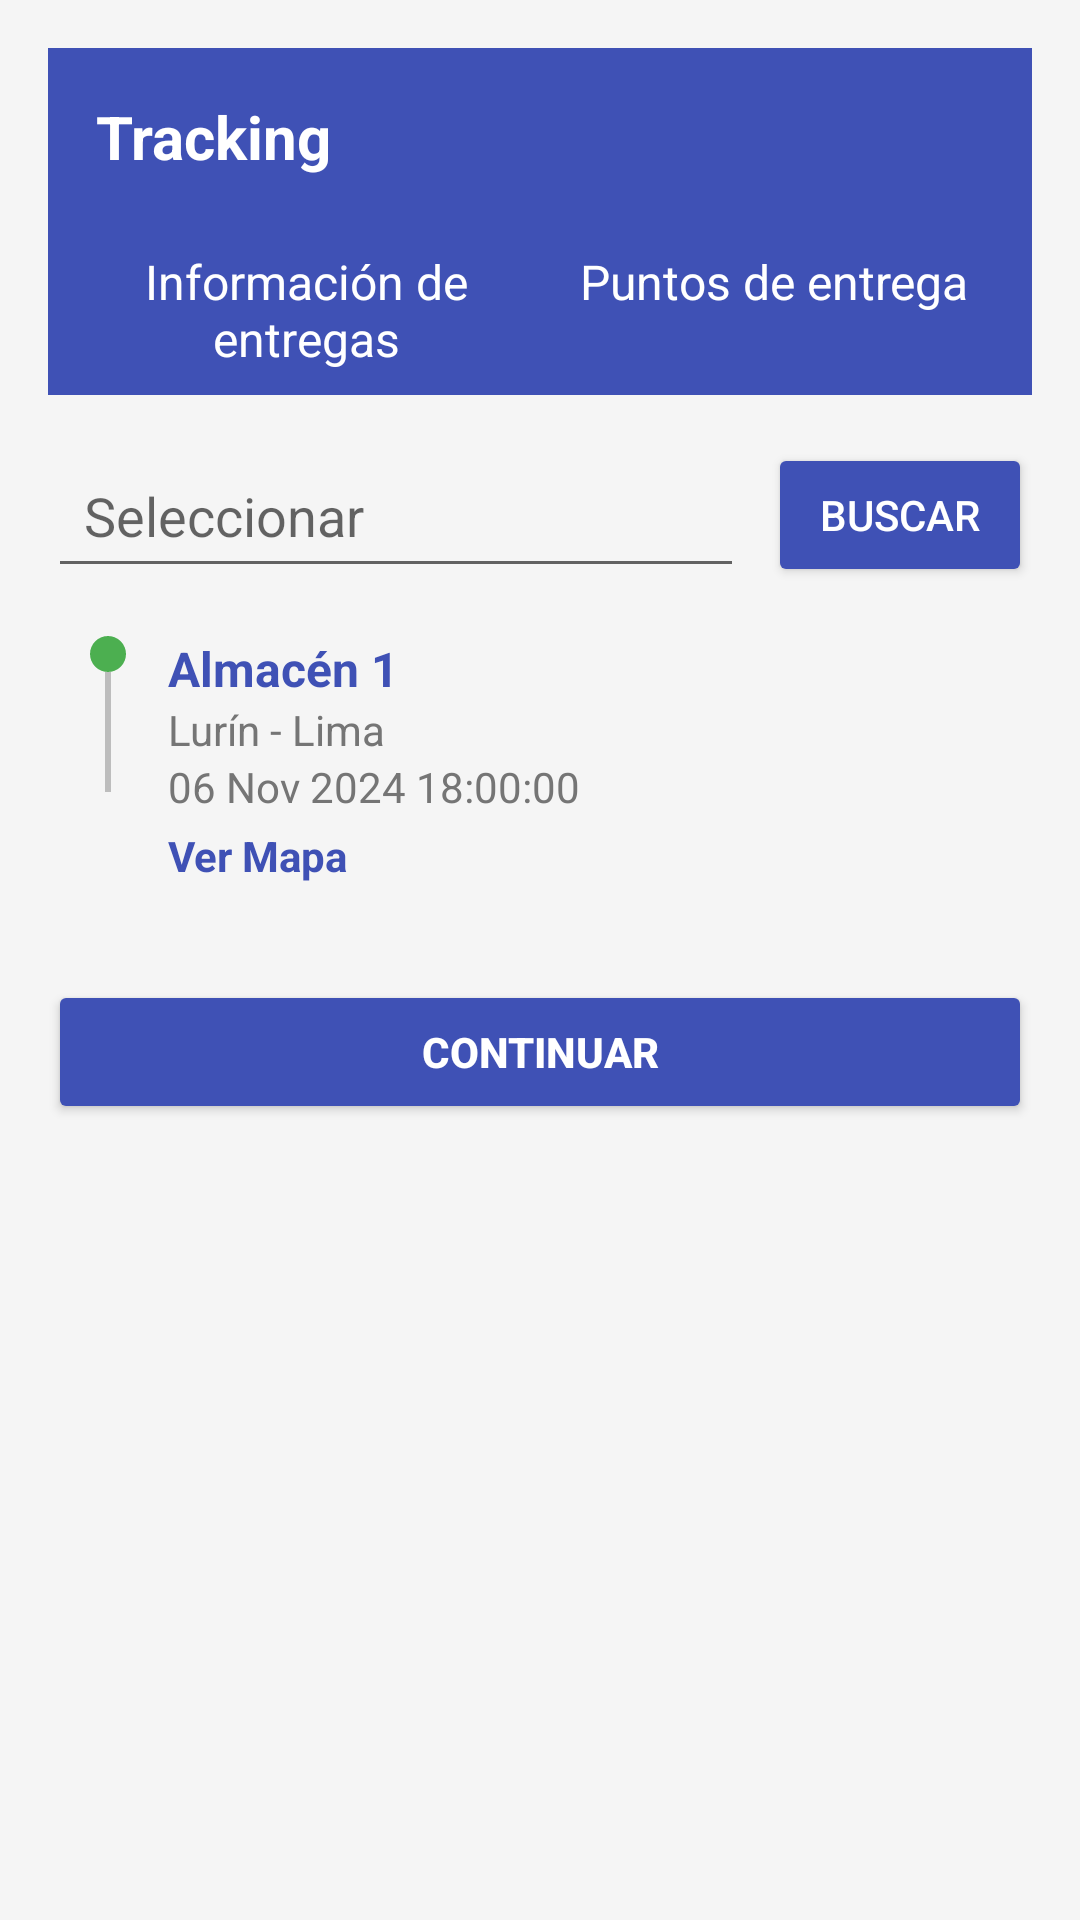

Reconstruct the res/layout file that produces this screen, plus the resources it refers to.
<!-- AndroidManifest.xml: application theme Theme.AppTracking -->
<!-- res/layout/activity_vehiculo_tracking.xml -->
<?xml version="1.0" encoding="utf-8"?>
<ScrollView
xmlns:android="http://schemas.android.com/apk/res/android"
android:id="@+id/main"
android:layout_width="match_parent"
android:layout_height="match_parent"
android:padding="16dp"
android:background="@color/backgroundColor">

<LinearLayout
    android:layout_width="match_parent"
    android:layout_height="wrap_content"
    android:orientation="vertical">

    
    <LinearLayout
        android:layout_width="match_parent"
        android:layout_height="wrap_content"
        android:background="@color/colorPrimary"
        android:padding="16dp"
        android:orientation="horizontal">

        <TextView
            android:layout_width="wrap_content"
            android:layout_height="wrap_content"
            android:text="Tracking"
            android:textSize="20sp"
            android:textStyle="bold"
            android:textColor="@android:color/white" />
    </LinearLayout>

    
    <LinearLayout
        android:layout_width="match_parent"
        android:layout_height="wrap_content"
        android:orientation="horizontal"
        android:background="@color/colorPrimary"
        android:padding="8dp">

        <TextView
            android:layout_width="0dp"
            android:layout_height="wrap_content"
            android:layout_weight="1"
            android:text="Información de entregas"
            android:textSize="16sp"
            android:textColor="@android:color/white"
            android:gravity="center" />

        <TextView
            android:layout_width="0dp"
            android:layout_height="wrap_content"
            android:layout_weight="1"
            android:text="Puntos de entrega"
            android:textSize="16sp"
            android:textColor="@android:color/white"
            android:gravity="center" />
    </LinearLayout>

    
    <LinearLayout
        android:layout_width="match_parent"
        android:layout_height="wrap_content"
        android:orientation="horizontal"
        android:gravity="center_vertical"
        android:layout_marginTop="16dp">

        <EditText
            android:id="@+id/etSelectDate"
            android:layout_width="0dp"
            android:layout_height="wrap_content"
            android:layout_weight="1"
            android:hint="Seleccionar"
            android:padding="12dp"
            android:inputType="date" />

        <Button
            android:id="@+id/btnSearch"
            android:layout_width="wrap_content"
            android:layout_height="wrap_content"
            android:text="Buscar"
            android:backgroundTint="@color/colorPrimary"
            android:textColor="@android:color/white"
            android:layout_marginStart="8dp" />
    </LinearLayout>

    
    <LinearLayout
        android:layout_width="match_parent"
        android:layout_height="wrap_content"
        android:orientation="vertical"
        android:layout_marginTop="16dp">

        
        <LinearLayout
            android:layout_width="match_parent"
            android:layout_height="wrap_content"
            android:orientation="horizontal"
            android:paddingBottom="16dp">

            
            <LinearLayout
                android:layout_width="40dp"
                android:layout_height="wrap_content"
                android:orientation="vertical"
                android:gravity="center">

                
                <ImageView
                    android:layout_width="12dp"
                    android:layout_height="12dp"
                    android:layout_gravity="center"
                    android:src="@drawable/point_green" />

                
                <ImageView
                    android:layout_width="2dp"
                    android:layout_height="40dp"
                    android:layout_gravity="center"
                    android:src="@drawable/line_dotted" />
            </LinearLayout>

            
            <LinearLayout
                android:layout_width="0dp"
                android:layout_height="wrap_content"
                android:layout_weight="1"
                android:orientation="vertical">

                <TextView
                    android:layout_width="wrap_content"
                    android:layout_height="wrap_content"
                    android:text="Almacén 1"
                    android:textSize="16sp"
                    android:textStyle="bold"
                    android:textColor="@color/colorPrimary" />

                <TextView
                    android:layout_width="wrap_content"
                    android:layout_height="wrap_content"
                    android:text="Lurín - Lima"
                    android:textSize="14sp"
                    android:textColor="@color/textColorSecondary" />

                <TextView
                    android:layout_width="wrap_content"
                    android:layout_height="wrap_content"
                    android:text="06 Nov 2024 18:00:00"
                    android:textSize="14sp"
                    android:textColor="@color/textColorSecondary" />

                <TextView
                    android:layout_width="wrap_content"
                    android:layout_height="wrap_content"
                    android:text="Ver Mapa"
                    android:textColor="@color/colorPrimary"
                    android:textStyle="bold"
                    android:layout_marginTop="4dp" />
            </LinearLayout>
        </LinearLayout>

        <Button
            android:id="@+id/btnContinue"
            android:layout_width="match_parent"
            android:layout_height="wrap_content"
            android:text="Continuar"
            android:layout_marginTop="16dp"
            android:backgroundTint="@color/colorPrimary"
            android:textColor="@android:color/white"
            android:textStyle="bold"
            android:padding="12dp" />

        
    </LinearLayout>

</LinearLayout>
</ScrollView>
<!-- resources referenced by this layout -->
<resources>
  <color name="backgroundColor">#F5F5F5</color>
  <color name="colorPrimary">#3F51B5</color>
  <color name="textColorSecondary">#757575</color>
  <!-- drawable line_dotted (drawable) -->
  <?xml version="1.0" encoding="utf-8"?>
  <layer-list xmlns:android="http://schemas.android.com/apk/res/android">
      <item>
          <shape
              android:shape="rectangle">
              <size android:width="2dp" android:height="40dp"/>
              <solid android:color="#BDBDBD"/> 
          </shape>
      </item>
  </layer-list>
  <!-- drawable point_green (drawable) -->
  <?xml version="1.0" encoding="utf-8"?>
  <shape xmlns:android="http://schemas.android.com/apk/res/android"
      android:shape="oval">
      <solid android:color="#4CAF50"/> 
      <size android:width="12dp" android:height="12dp"/>
  </shape>
  <style name="Theme.AppTracking" parent="Theme.MaterialComponents.DayNight.DarkActionBar">
          
          <item name="colorPrimary">@color/purple_500</item>
          <item name="colorPrimaryVariant">@color/purple_700</item>
          <item name="colorOnPrimary">@color/white</item>
          
          <item name="colorSecondary">@color/teal_200</item>
          <item name="colorSecondaryVariant">@color/teal_700</item>
          <item name="colorOnSecondary">@color/black</item>
          
          <item name="android:statusBarColor">?attr/colorPrimaryVariant</item>
          
      </style>
  <color name="purple_500">#FF6200EE</color>
  <color name="purple_700">#FF3700B3</color>
  <color name="white">#FFFFFFFF</color>
  <color name="teal_200">#FF03DAC5</color>
  <color name="teal_700">#FF018786</color>
  <color name="black">#FF000000</color>
</resources>
